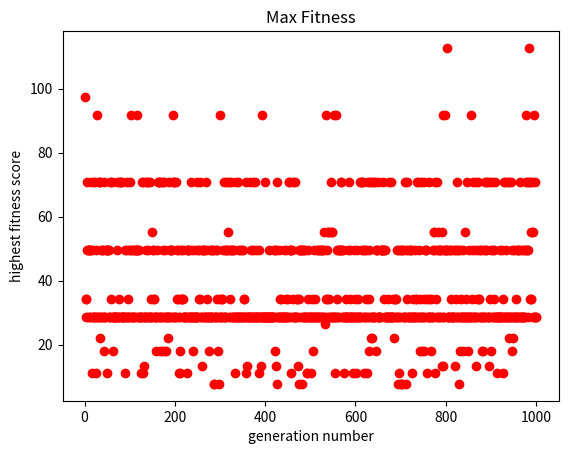

Here is the Python script that generated this plot:
"""
Objective: create genetic programming algorithm to solve the equation x^2 + x + 1
"""


import numpy as np
import matplotlib.pyplot as plt
import random
import copy


fset = ['+', '-', '*']
tset = ['x', '-2', '-1', '0', '1', '2']

# # Seeds
# init_seed = 1      # initial population
# repr_seed = 2       # reproduction
# mutation_seed = 3   # mutation
# crossover_seed = 4  # crossover

n = 4         # population size
depth = 2     # initial program depth
max_gen = 1000   # max number of generations to run the experiment for
solution = ['+', ['*', 'x', 'x'], ['+', 'x', '1']]  # x^2 + x + 1
fitness_goal = 7.69

def init(n):
	population = []

	for i in range(n):
		population.append(gen_rnd_exp(fset, tset, depth))
	
	return population

def fitness(p, solution):
	"""
	Computes the fitness of the program p against the solution.
	"""

	errors = []

	for x in np.arange(-1, 1.1, 0.1):
		p_out = eval(p, x)
		s_out = eval(solution, x)
		errors.append(abs(s_out - p_out))

	return sum(errors)

def batch_fitness(ps, solution):
	"""
	Computes the fitness of a list of programs, ps, against the solution.
	"""

	return [fitness(p, solution) for p in ps]

def select(population, fitness_scores):
	"""
	Selects a program from a population randomly, based on the fitness scores.
	"""

	probs = []     # probability of selection of each program
	selected = []  # selected program

	# Compute selection probabilities
	for i in range(len(population)):
		probs.append(random.random() / fitness_scores[i])

	# Select program with highest probability
	max_prob = max(probs)
	for j in range(len(population)):
		if probs[j] == max_prob:
			selected = copy.deepcopy(population[j])

	return selected

def mutate(p):
	"""
	Mutates the node of a program p (tree-based mutation).
	"""

	# Randomly select a mutation point on p (node index)
	mutation_point = select_rnd_point(p)

	# Randomly mutate selected node in p
	replace_node(p, mutation_point)

def crossover(p1, p2):
	"""
	Performs crossover on two programs (parents) and returns the resulting program.
	"""

	p3 = copy.deepcopy(p1)  # crossover result

	# Select crossover points on the parents
	p1_point = select_rnd_point(p1)
	p2_point = select_rnd_point(p2)

	# Get node at selected point in parent 2
	p2_node = []
	get_node_at_point(p2, p2_point, p2_node)

	# Replace node in parent 1 with node in parent 2
	replace_node(p3, p1_point, p2_node[0])

	return p3

def select_rnd_point(p):
	"""
	Randomly selects a node in p and returns its index.
	"""

	# Assign a probability to each node of p
	node_probs = []
	assign_node_probs(p, node_probs)

	# Select node index with highest probability
	return node_probs.index(max(node_probs))	

def get_node_at_point(p, point, node):
	"""
	Finds the node at a point in a program and loads it into a given node.
	"""

	idx = 1
	while point > -1 and idx < len(p):
		if point == 0:
			node.append(copy.deepcopy(p[idx]))
			point -= 1
		else:
			point -= 1
			if isinstance(p[idx], list):
				point = get_node_at_point(p[idx], point, node)
		idx += 1
	return point

def assign_node_probs(node, probs):
	"""
	Assigns a random probability to all the sub-nodes of a node (including terminals).
	"""

	if isinstance(node, list):
		for subnode_i in range(1, len(node)):
			probs.append(random.random())
			assign_node_probs(node[subnode_i], probs)

def replace_node(p, point, new_node=None):
	"""
	Finds and replaces the node at a point in a program, 
	either with a randomly generated node of the same depth or a given node.
	"""

	idx = 1
	while point > -1 and idx < len(p):
		if point == 0:

			# Randomly generate new node (used in mutation)
			if new_node == None:
				if isinstance(p[idx], list):
					p[idx] = gen_rnd_exp(fset, tset, 1)
				elif p[idx] in tset:
					p[idx] = gen_rnd_exp(fset, tset, 0)
			
			# Replace with given node (used in crossover)
			else:
				p[idx] = new_node

			point -= 1

		else:
			point -= 1
			if isinstance(p[idx], list):
				point = replace_node(p[idx], point, new_node)

		idx += 1

	return point

def eval(exp, x):
	"""
	Evaluates an expression, using the given the value for x.
	"""

	value = 0

	# If the expression is a function
	if isinstance(exp, list):
		func = exp[0]

		# TODO: don't assume function arity
		arg1 = eval(exp[1], x)
		arg2 = eval(exp[2], x)

		value = apply(func, arg1, arg2)
	
	# If the expression is a terminal
	else:
		if exp == 'x':                   # variable
			value = x
		elif isinstance(int(exp), int):  # constant
			value = int(exp)

	return value
	
def apply(func, arg1, arg2):
	"""
	Applies function func to arguments.
	"""

	result = 0

	if func in fset:
		if func == '+':
			result = arg1 + arg2
		elif func == '-':
			result = arg1 - arg2
		elif func == '*':
			result = arg1 * arg2

	return result

def gen_rnd_exp(fset, tset, max_depth):
	exp = ""

	if max_depth == 0:
		return choose_rnd_element(tset)

	else:
		func = choose_rnd_element(fset)
		arg1 = gen_rnd_exp(fset, tset, max_depth-1)
		arg2 = gen_rnd_exp(fset, tset, max_depth-1)

		exp = [func, arg1, arg2]

	return exp

def choose_rnd_element(set):
	index = random.randint(0, len(set)-1)
	return set[index]


# Initialisation
population = init(n)
max_fitness_scores = []  # highest fitness from each generation
avg_fitness_scores = []  # average fitness from each generation

# Main loop
for gen_counter in range(1, max_gen+1):

	# Compute fitness scores
	fitness_scores = batch_fitness(population, solution)
	max_fitness_scores.append(max(fitness_scores))
	avg_fitness_scores.append(sum(fitness_scores)/len(fitness_scores))

	# Display generation info
	print("\nGeneration #" + str(gen_counter))
	for idx in range(len(population)):
		print(population[idx], fitness_scores[idx])
	print()

	# Check for winner
	idx = 0
	winner_found = False
	while not winner_found and idx < len(population):
		if fitness_scores[idx] <= fitness_goal:
			winner_found = True
		else:
			idx += 1

	if winner_found:
		print("Winner!")
		print(population[idx])
		print()
		break

	# Reproduction
	p_repr = select(population, fitness_scores)


	# Mutation
	p_mutation = select(population, fitness_scores)
	mutate(p_mutation)


	# Crossover
	p1 = select(population, fitness_scores)
	p2 = select(population, fitness_scores)
	p3 = select(population, fitness_scores)
	p4 = select(population, fitness_scores)

	p1_crossover = crossover(p1, p2)
	p2_crossover = crossover(p3, p4)


	# Add programs to next generation
	population = [p_repr, p_mutation, p1_crossover, p2_crossover]
	fitness_scores = batch_fitness(population, solution)


# Plot average fitness scores
gen_counts = [i+1 for i in range(len(max_fitness_scores))]
plt.plot(gen_counts, max_fitness_scores, 'ro')
plt.title('Max Fitness')
plt.ylabel('highest fitness score')
plt.xlabel('generation number')
plt.show()
